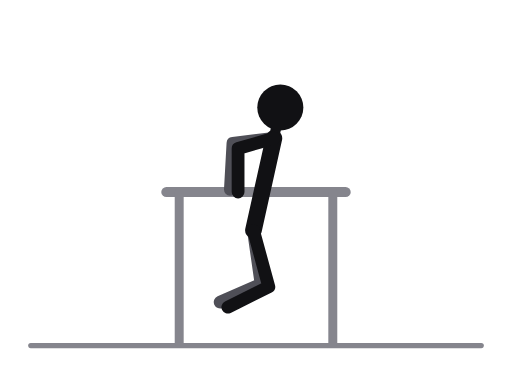
t = 0.00 s
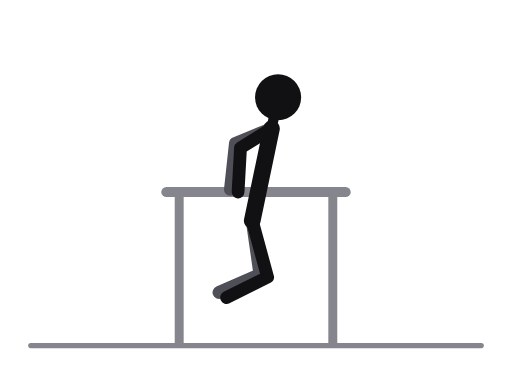
t = 0.31 s
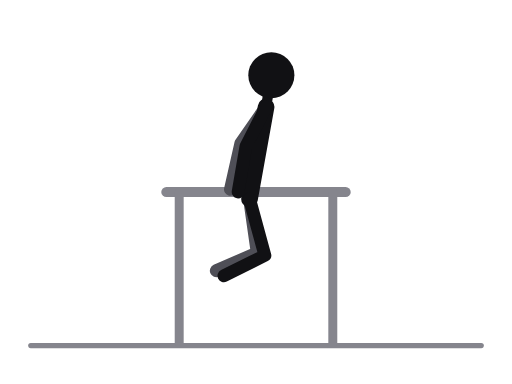
t = 0.69 s
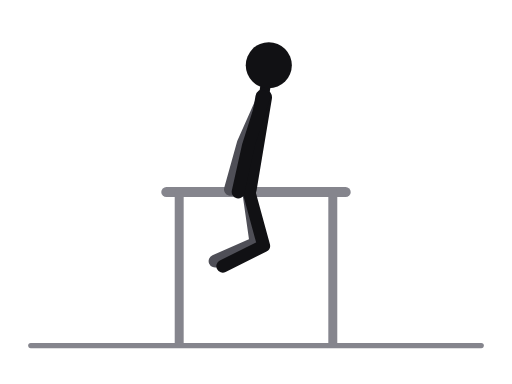
t = 1.00 s
t = 1.31 s: frame unchanged from t = 0.69 s, image omitted
t = 1.69 s: frame unchanged from t = 0.31 s, image omitted

The animated SVG that drew these frames (rendered in a browser with its animation timeline set to each time). Animation: 14 SMIL elements (animate=14); one cycle of 2.00 s, repeats indefinitely.

<svg xmlns="http://www.w3.org/2000/svg" viewBox="0 0 400 300" role="img" aria-label="Parallel bar dips"><title>Parallel bar dips</title><style>.ill-s-near{stroke:var(--ill-near,#111114)}.ill-f-near{fill:var(--ill-near,#111114)}.ill-s-far{stroke:var(--ill-far,#4F4F57)}.ill-f-far{fill:var(--ill-far,#4F4F57)}.ill-s-prop{stroke:var(--ill-prop,#85858D)}.ill-f-prop{fill:var(--ill-prop,#85858D)}.ill-s-floor{stroke:var(--ill-floor,#85858D)}.ill-f-floor{fill:var(--ill-floor,#85858D)}.ill-s-iron{stroke:var(--ill-iron,#77777F)}.ill-f-iron{fill:var(--ill-iron,#77777F)}.ill-s-ironin{stroke:var(--ill-ironin,#E6E6EA)}.ill-f-ironin{fill:var(--ill-ironin,#E6E6EA)}.ill-s-arrow{stroke:var(--ill-arrow,#008F45)}.ill-f-arrow{fill:var(--ill-arrow,#008F45)}@media (prefers-color-scheme:dark){svg{--ill-near:#F5F5F7;--ill-far:#BEBEC5;--ill-prop:#8E8E96;--ill-floor:#8E8E96;--ill-iron:#9E9EA6;--ill-ironin:#2A2A30;--ill-arrow:#3DFF8F;}}</style><g stroke-linecap="round" stroke-linejoin="round"><line class="ill-s-floor" x1="24" y1="270" x2="376" y2="270" stroke-width="4"/><line class="ill-s-prop" x1="130" y1="150" x2="270" y2="150" stroke-width="8"/><line class="ill-s-prop" x1="140" y1="150" x2="140" y2="268" stroke-width="7"/><line class="ill-s-prop" x1="260" y1="150" x2="260" y2="268" stroke-width="7"/><polyline class="ill-s-far" points="198,180 204,222 172,236" fill="none" stroke-width="10"><animate attributeName="points" values="198,180 204,222 172,236;197.4,175.3 203.4,217.3 171.4,231.3;196,164 202,206 170,220;194.6,152.7 200.6,194.7 168.6,208.7;194,148 200,190 168,204;194.6,152.7 200.6,194.7 168.6,208.7;196,164 202,206 170,220;197.4,175.3 203.4,217.3 171.4,231.3;198,180 204,222 172,236" keyTimes="0;0.125;0.25;0.375;0.5;0.625;0.75;0.875;1" dur="2.0s" repeatCount="indefinite"/></polyline><polyline class="ill-s-far" points="214,108 182,112 180,148" fill="none" stroke-width="10"><animate attributeName="points" values="214,108 182,112 180,148;212.8,103.3 183.2,112 180,148;210,92 186,112 180,148;207.2,80.7 188.8,112 180,148;206,76 190,112 180,148;207.2,80.7 188.8,112 180,148;210,92 186,112 180,148;212.8,103.3 183.2,112 180,148;214,108 182,112 180,148" keyTimes="0;0.125;0.25;0.375;0.5;0.625;0.75;0.875;1" dur="2.0s" repeatCount="indefinite"/></polyline><line class="ill-s-near" x1="214" y1="108" x2="198" y2="180" stroke-width="13"><animate attributeName="x1" values="214;212.8;210;207.2;206;207.2;210;212.8;214" keyTimes="0;0.125;0.25;0.375;0.5;0.625;0.75;0.875;1" dur="2.0s" repeatCount="indefinite"/><animate attributeName="y1" values="108;103.3;92;80.7;76;80.7;92;103.3;108" keyTimes="0;0.125;0.25;0.375;0.5;0.625;0.75;0.875;1" dur="2.0s" repeatCount="indefinite"/><animate attributeName="x2" values="198;197.4;196;194.6;194;194.6;196;197.4;198" keyTimes="0;0.125;0.25;0.375;0.5;0.625;0.75;0.875;1" dur="2.0s" repeatCount="indefinite"/><animate attributeName="y2" values="180;175.3;164;152.7;148;152.7;164;175.3;180" keyTimes="0;0.125;0.25;0.375;0.5;0.625;0.75;0.875;1" dur="2.0s" repeatCount="indefinite"/></line><line class="ill-s-near" x1="214" y1="108" x2="219" y2="84" stroke-width="8"><animate attributeName="x1" values="214;212.8;210;207.2;206;207.2;210;212.8;214" keyTimes="0;0.125;0.25;0.375;0.5;0.625;0.75;0.875;1" dur="2.0s" repeatCount="indefinite"/><animate attributeName="y1" values="108;103.3;92;80.7;76;80.7;92;103.3;108" keyTimes="0;0.125;0.25;0.375;0.5;0.625;0.75;0.875;1" dur="2.0s" repeatCount="indefinite"/><animate attributeName="x2" values="219;218;215;211;210;211;215;218;219" keyTimes="0;0.125;0.25;0.375;0.5;0.625;0.75;0.875;1" dur="2.0s" repeatCount="indefinite"/><animate attributeName="y2" values="84;79;67;56;51;56;67;79;84" keyTimes="0;0.125;0.25;0.375;0.5;0.625;0.75;0.875;1" dur="2.0s" repeatCount="indefinite"/></line><polyline class="ill-s-near" points="198,180 210,224 178,240" fill="none" stroke-width="10"><animate attributeName="points" values="198,180 210,224 178,240;197.4,175.3 209.4,219.3 177.4,235.3;196,164 208,208 176,224;194.6,152.7 206.6,196.7 174.6,212.7;194,148 206,192 174,208;194.6,152.7 206.6,196.7 174.6,212.7;196,164 208,208 176,224;197.4,175.3 209.4,219.3 177.4,235.3;198,180 210,224 178,240" keyTimes="0;0.125;0.25;0.375;0.5;0.625;0.75;0.875;1" dur="2.0s" repeatCount="indefinite"/></polyline><polyline class="ill-s-near" points="214,108 186,116 186,150" fill="none" stroke-width="10"><animate attributeName="points" values="214,108 186,116 186,150;212.8,103.3 187.2,115.7 186,150;210,92 190,115 186,150;207.2,80.7 192.8,114.3 186,150;206,76 194,114 186,150;207.2,80.7 192.8,114.3 186,150;210,92 190,115 186,150;212.8,103.3 187.2,115.7 186,150;214,108 186,116 186,150" keyTimes="0;0.125;0.25;0.375;0.5;0.625;0.75;0.875;1" dur="2.0s" repeatCount="indefinite"/></polyline><circle class="ill-f-near" cx="219" cy="84" r="18"><animate attributeName="cx" values="219;218;215;211;210;211;215;218;219" keyTimes="0;0.125;0.25;0.375;0.5;0.625;0.75;0.875;1" dur="2.0s" repeatCount="indefinite"/><animate attributeName="cy" values="84;79;67;56;51;56;67;79;84" keyTimes="0;0.125;0.25;0.375;0.5;0.625;0.75;0.875;1" dur="2.0s" repeatCount="indefinite"/></circle></g></svg>
